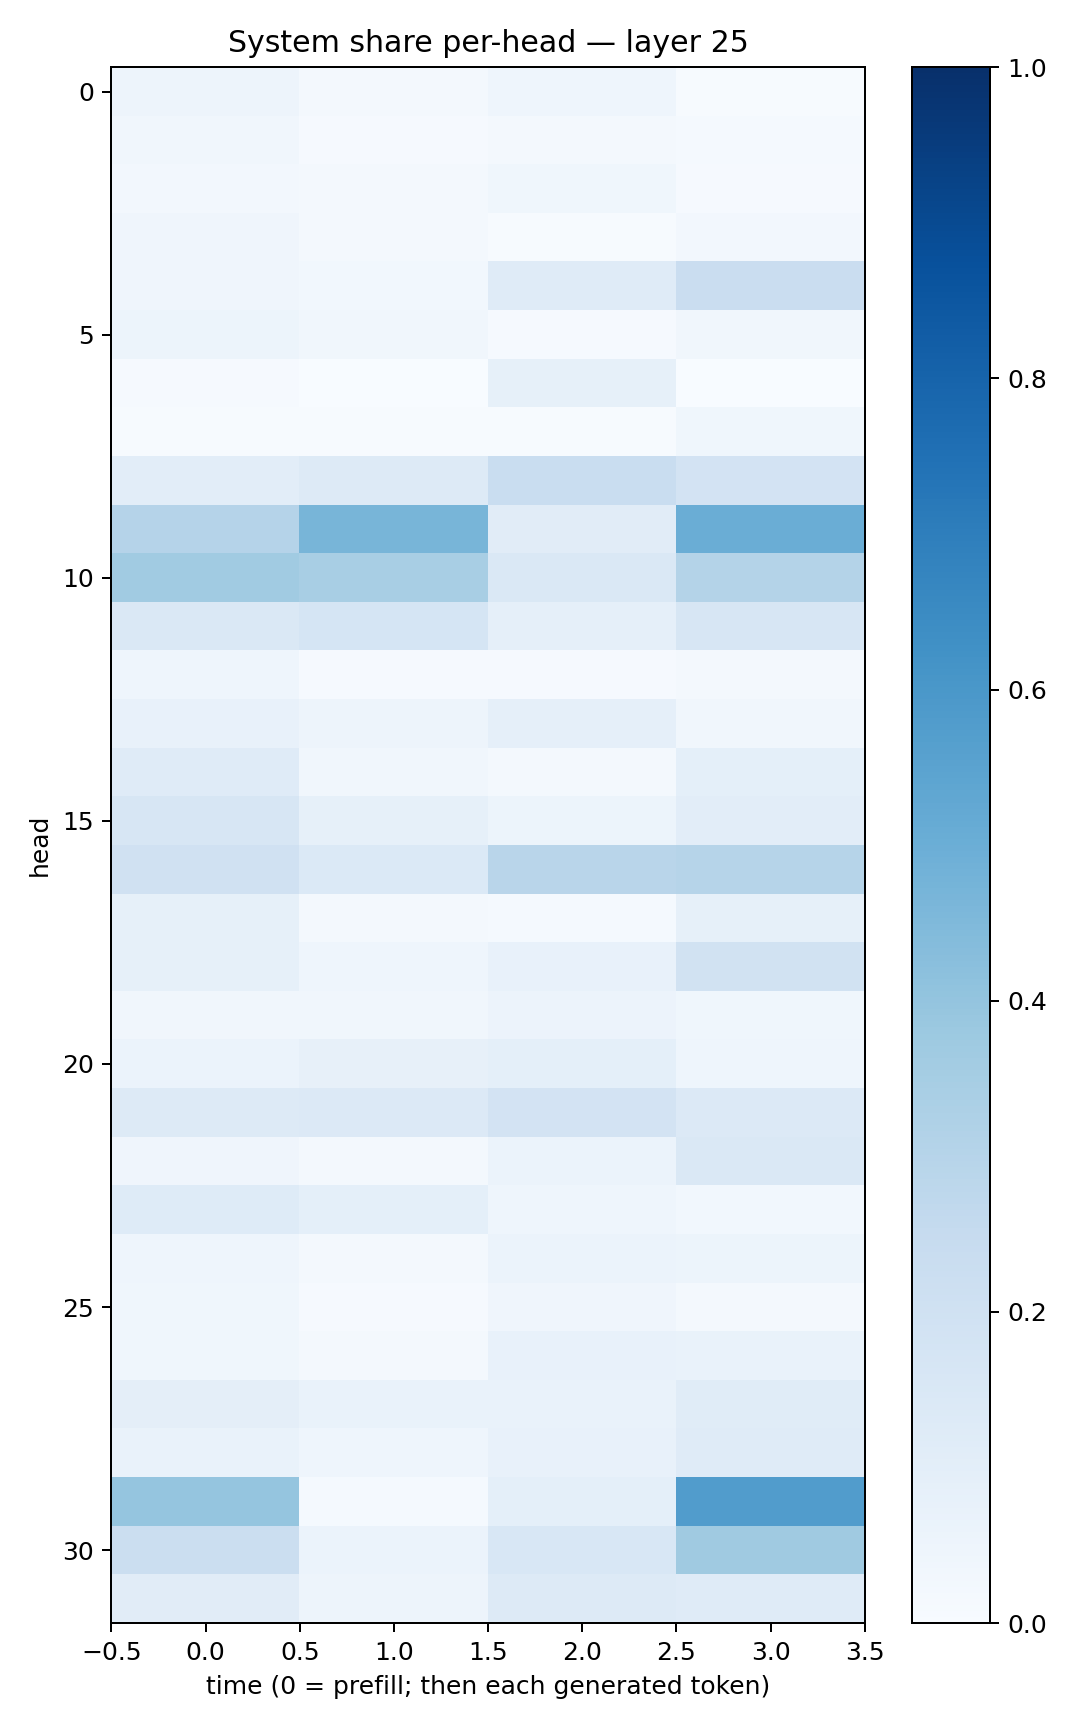

Values plotted in this chart, from the file beside it:
0.047231406, 0.017908603, 0.04579778, 0.005357537
0.03385, 0.0105, 0.01597, 0.01434
0.02521, 0.01795, 0.03558, 0.009226
0.03909, 0.01698, 0.005624, 0.02688
0.0399, 0.02884, 0.1201, 0.2279
0.05131, 0.03453, 0.01004, 0.03186
0.01001, 0.001778, 0.0853, 0.003261
0.007809, 0.005609, 0.003968, 0.03892
0.1031, 0.128, 0.2306, 0.1797
0.3008, 0.4659, 0.11, 0.5026
0.3645, 0.3403, 0.1483, 0.306
0.1483, 0.1712, 0.08666, 0.1598
0.04562, 0.009947, 0.01077, 0.01671
0.07228, 0.04774, 0.08826, 0.03496
0.1191, 0.034, 0.02039, 0.08991
0.1623, 0.08498, 0.05164, 0.1031
0.1974, 0.1375, 0.2915, 0.297
0.0833, 0.01868, 0.0127, 0.08378
0.08522, 0.04495, 0.07541, 0.1952
0.03264, 0.03378, 0.05517, 0.03753
0.0622, 0.07823, 0.09009, 0.04422
0.1303, 0.1341, 0.1822, 0.1349
0.04265, 0.01813, 0.06131, 0.1425
0.123, 0.09008, 0.04631, 0.02879
0.04445, 0.01805, 0.06208, 0.05115
0.03708, 0.008764, 0.04243, 0.01615
0.03768, 0.01935, 0.07422, 0.06976
0.09438, 0.06902, 0.0689, 0.1164
0.06851, 0.04453, 0.07167, 0.1184
0.3963, 0.01399, 0.09309, 0.576
0.2215, 0.06066, 0.1545, 0.3709
0.112, 0.04904, 0.125, 0.1201
